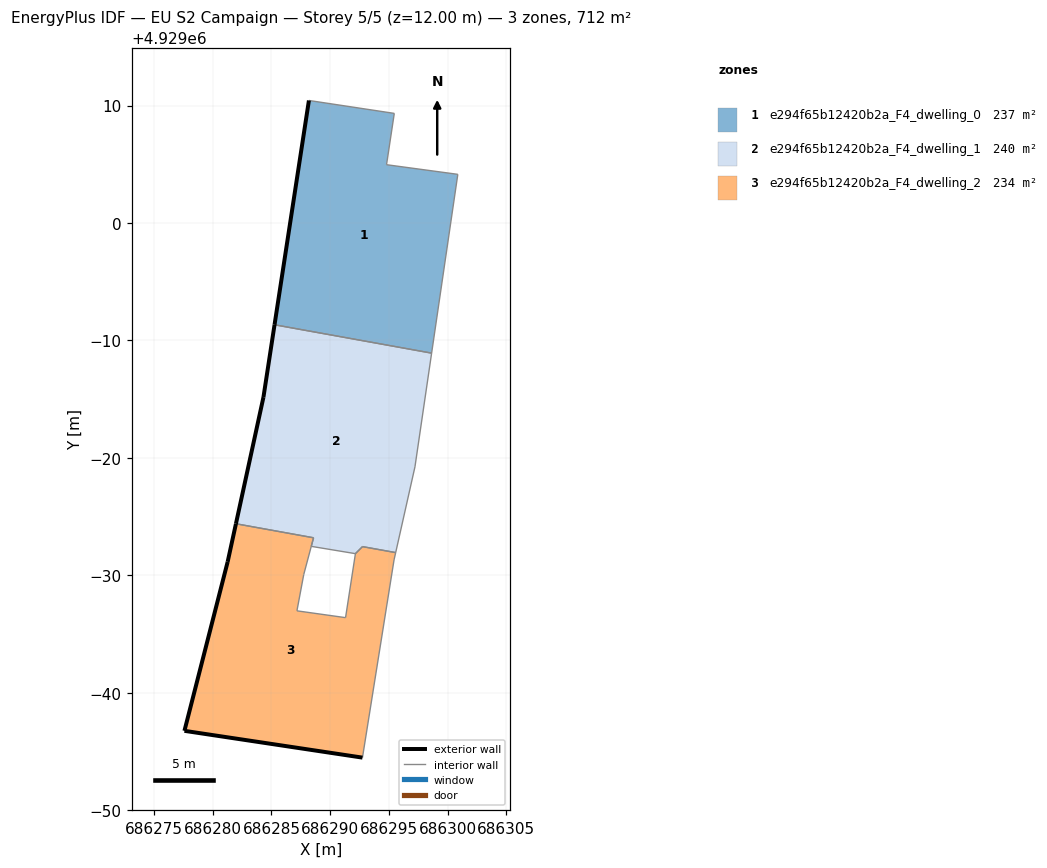
=== STOREY PLAN SPEC (per zone: floor XY polygon, exterior-wall plan segments, windows/doors) ===
zone 1: e294f65b12420b2a_F4_dwelling_0  (237.2 m²)
  floor: (686298.64, 4928988.92) (686300.87, 4929004.14) (686294.80, 4929004.96) (686295.46, 4929009.33) (686288.19, 4929010.43) (686285.26, 4928991.33)
  exterior wall: (686285.26, 4928991.33) – (686288.19, 4929010.43)  [19.3 m]
  interior walls: 5
zone 2: e294f65b12420b2a_F4_dwelling_1  (240.1 m²)
  floor: (686295.58, 4928971.93) (686297.22, 4928979.23) (686298.64, 4928988.92) (686285.26, 4928991.33) (686284.32, 4928985.17) (686281.98, 4928974.39) (686288.58, 4928973.20) (686288.39, 4928972.46) (686292.14, 4928971.84) (686292.70, 4928972.39) (686292.75, 4928972.44)
  floor: (686292.70, 4928972.39) (686292.14, 4928971.84) (686288.39, 4928972.46) (686292.14, 4928971.84)
  exterior wall: (686281.98, 4928974.39) – (686284.32, 4928985.17)  [11.0 m]
  exterior wall: (686284.32, 4928985.17) – (686285.26, 4928991.33)  [6.2 m]
  interior walls: 9
zone 3: e294f65b12420b2a_F4_dwelling_2  (234.2 m²)
  floor: (686292.75, 4928954.47) (686295.44, 4928971.31) (686295.58, 4928971.93) (686292.75, 4928972.44) (686292.70, 4928972.39) (686292.15, 4928971.84) (686291.31, 4928966.39) (686287.17, 4928966.97) (686287.75, 4928970.06) (686288.58, 4928973.20) (686281.97, 4928974.38) (686281.27, 4928971.14) (686277.59, 4928956.75)
  exterior wall: (686281.27, 4928971.14) – (686281.97, 4928974.38)  [3.3 m]
  exterior wall: (686281.98, 4928974.39) – (686281.97, 4928974.38)  [0.0 m]
  exterior wall: (686292.75, 4928954.47) – (686277.59, 4928956.75)  [15.3 m]
  exterior wall: (686277.59, 4928956.75) – (686281.27, 4928971.14)  [14.9 m]
  interior walls: 11

=== DERIVED (storey summary) ===
Building: EU S2 Campaign
Storey: 5 of 5  (floor level z = 12.00 m)
Storey gross floor area: 711.5 m²
Zones on this storey: 3
  - e294f65b12420b2a_F4_dwelling_0: floor 237.2 m²; exterior wall 19.3 m (58.0 m²); WWR 0.0%
  - e294f65b12420b2a_F4_dwelling_1: floor 240.1 m²; exterior wall 17.3 m (51.8 m²); WWR 0.0%
  - e294f65b12420b2a_F4_dwelling_2: floor 234.2 m²; exterior wall 33.5 m (100.5 m²); WWR 0.0%
Zone adjacency (shared interzone walls):
  - e294f65b12420b2a_F4_dwelling_0 ↔ e294f65b12420b2a_F4_dwelling_1
  - e294f65b12420b2a_F4_dwelling_1 ↔ e294f65b12420b2a_F4_dwelling_2